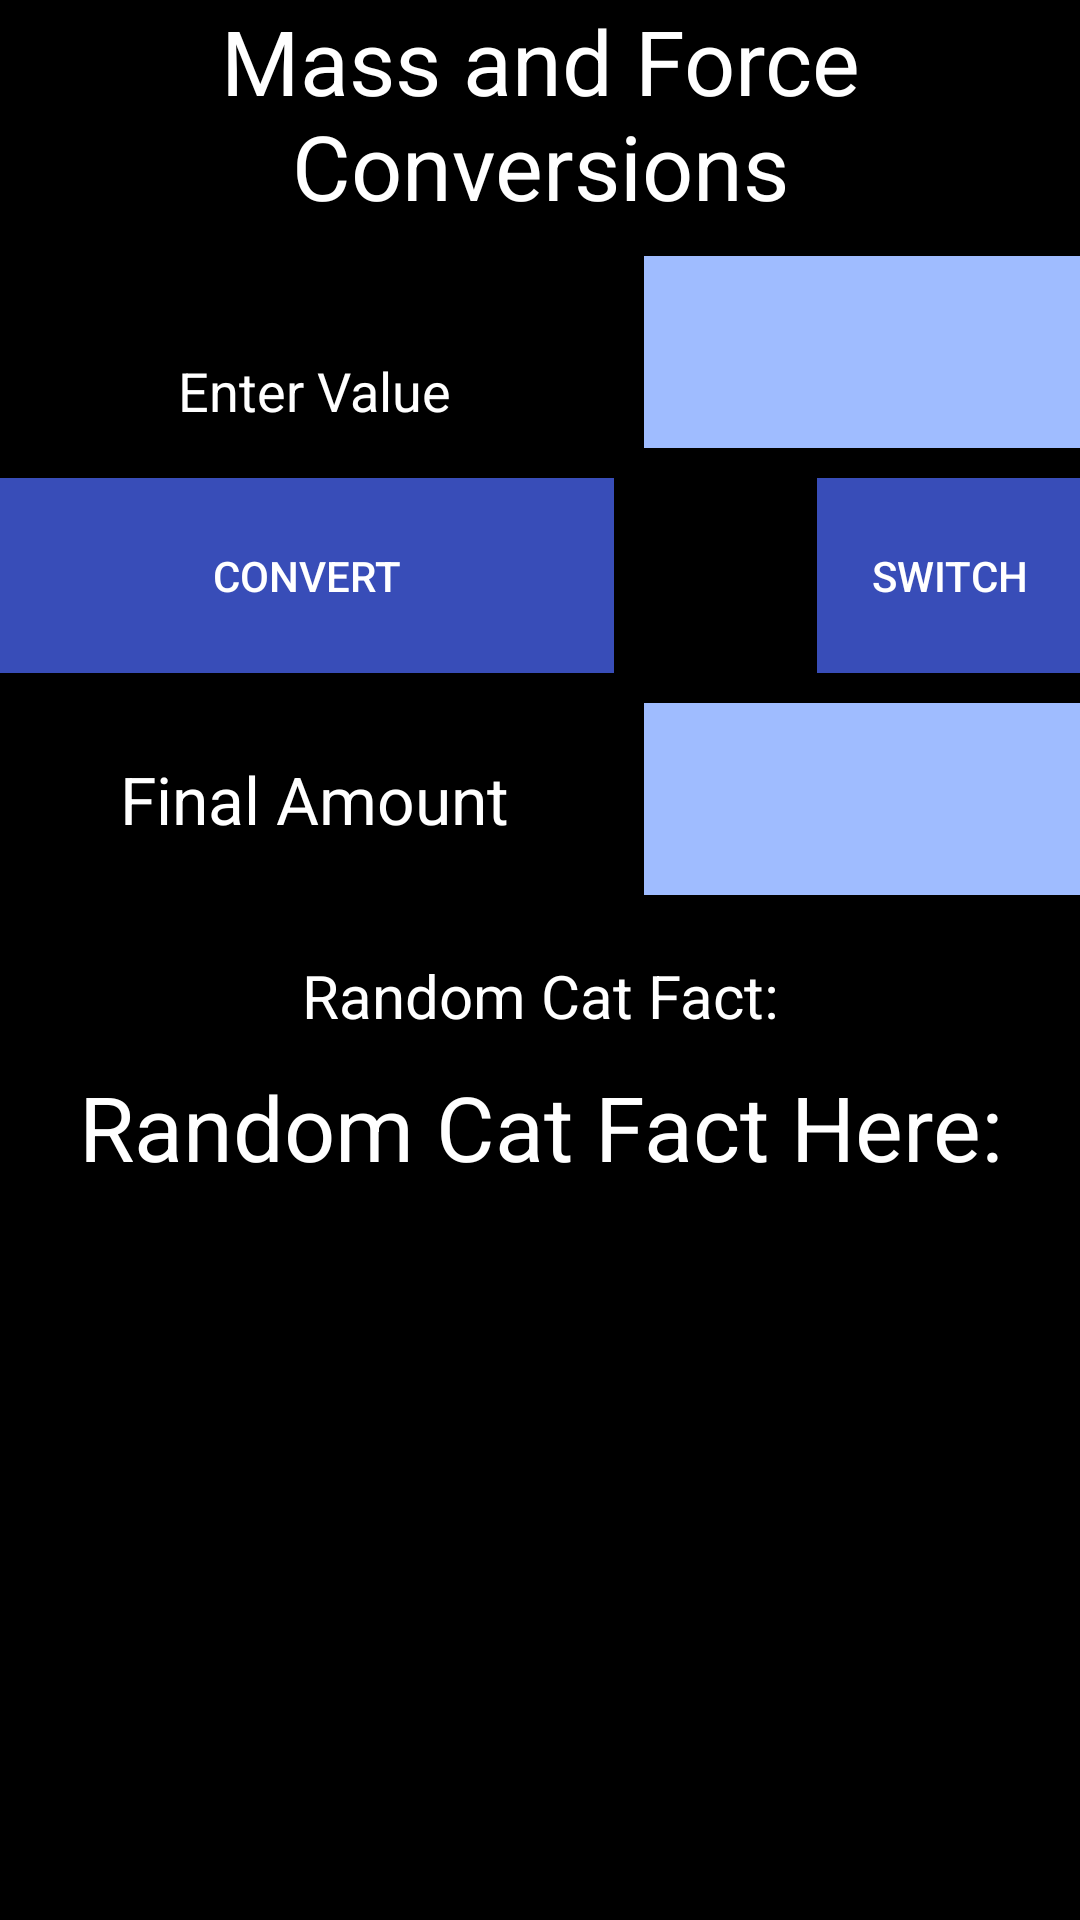

Here is an Android app screen rendered from its layout file. Give the layout XML and the strings, colors and styles it references.
<!-- AndroidManifest.xml: application theme AppTheme -->
<!-- res/layout/activity_physics_massforce.xml -->
<?xml version="1.0" encoding="utf-8"?>
<LinearLayout xmlns:android="http://schemas.android.com/apk/res/android"
    android:orientation="vertical" android:layout_width="match_parent"
    android:layout_height="match_parent">
    <RelativeLayout xmlns:android="http://schemas.android.com/apk/res/android"
        xmlns:tools="http://schemas.android.com/tools" android:layout_width="match_parent"
        android:layout_height="match_parent" android:paddingLeft="@dimen/activity_horizontal_margin"
        android:paddingRight="@dimen/activity_horizontal_margin"
        android:paddingTop="@dimen/activity_vertical_margin"
        android:paddingBottom="@dimen/activity_vertical_margin" tools:context=".Home"
        android:id="@+id/x"
        android:background="@color/black">

        <TextView
            android:layout_width="fill_parent"
            android:layout_height="wrap_content"
            android:textAppearance="?android:attr/textAppearanceLarge"
            android:text="Mass and Force Conversions"
            android:id="@+id/title"
            android:gravity="center"
            android:textSize="30dp"
            android:visibility="visible"
            android:layout_alignParentTop="true"
            android:layout_alignParentRight="true"
            android:layout_alignParentEnd="true"
            android:textColor="@color/white"
            android:layout_marginBottom="10dp"/>


        <EditText
            android:layout_width="wrap_content"
            android:layout_height="64dp"
            android:inputType="numberDecimal"
            android:ems="10"
            android:id="@+id/editText"
            android:gravity="center_horizontal|bottom"
            android:layout_above="@+id/imageButton"
            android:layout_alignParentLeft="true"
            android:layout_alignParentStart="true"
            android:layout_below="@+id/title"
            android:hint="Enter Value"
            android:textColor="@color/white"
            android:textColorHint="@color/white"
            android:layout_marginBottom="10dp"
            android:layout_marginRight="5dp"/>

        <Spinner
            android:id="@+id/planets_spinner"
            android:layout_width="fill_parent"
            android:layout_height="64dp"
            android:layout_toRightOf="@+id/editText"
            android:layout_toEndOf="@+id/editText"
            android:layout_below="@+id/title"
            android:background="@color/blue1"
            android:layout_marginBottom="10dp"/>

        <Button
            android:layout_width="match_parent"
            android:layout_height="65dp"
            android:text="Convert"
            android:id="@+id/imageButton"
            android:layout_below="@+id/planets_spinner"
            android:layout_alignRight="@+id/finalAmount_text"
            android:layout_alignEnd="@+id/finalAmount_text"
            android:background="@color/blue2"
            android:textColor="@color/white"
            android:layout_marginBottom="10dp"
            android:layout_marginRight="5dp"/>

        <Spinner
            android:id="@+id/planets2_spinner"
            android:layout_width="fill_parent"
            android:layout_height="64dp"
            android:layout_below="@+id/imageButton"
            android:layout_toRightOf="@+id/finalAmount_text"
            android:layout_alignParentRight="true"
            android:layout_alignParentEnd="true"
            android:background="@color/blue1"/>

        <Button
            android:layout_width="wrap_content"
            android:layout_height="wrap_content"
            android:text="Switch"
            android:id="@+id/switchbutton"
            android:layout_alignParentRight="true"
            android:layout_alignParentEnd="true"
            android:layout_alignTop="@+id/imageButton"
            android:background="@color/blue2"
            android:textColor="@color/white"
            android:layout_alignBottom="@+id/imageButton" />

        <TextView
            android:layout_width="wrap_content"
            android:layout_height="wrap_content"
            android:textAppearance="?android:attr/textAppearanceLarge"
            android:gravity="center"
            android:id="@+id/finalAmount_text"
            android:layout_alignBottom="@+id/planets2_spinner"
            android:layout_toLeftOf="@+id/planets_spinner"
            android:layout_below="@+id/imageButton"
            android:layout_alignParentLeft="true"
            android:layout_alignParentStart="true"
            android:hint="Final Amount"
            android:textColorHint="@color/white"
            android:textColor="@color/white"
            android:layout_marginRight="5dp"
            android:layout_above="@+id/numTitle"/>

        <TextView
            android:layout_width="fill_parent"
            android:layout_height="wrap_content"
            android:text="@string/number_api"
            android:id="@+id/numberText"
            android:textSize="30sp"
            android:gravity="center_horizontal"
            android:paddingTop="10dp"
            android:layout_alignParentBottom="true"
            android:layout_below="@+id/numTitle"
            android:layout_alignRight="@+id/numTitle"
            android:layout_alignEnd="@+id/numTitle"
            android:textColor="@color/white"/>

        <TextView
            android:layout_width="fill_parent"
            android:layout_height="wrap_content"
            android:id="@+id/numTitle"
            android:textSize="20sp"
            android:text="@string/number_fact"
            android:gravity="center_horizontal"
            android:layout_below="@+id/planets2_spinner"
            android:layout_alignParentRight="true"
            android:layout_alignParentEnd="true"
            android:paddingTop="20dp"
            android:textColor="@color/white"/>


    </RelativeLayout>

</LinearLayout>
<!-- resources referenced by this layout -->
<resources>
  <color name="black">#000000</color>
  <color name="blue1">#9FBCFF</color>
  <color name="blue2">#384DB8</color>
  <color name="white">#FFFFFF</color>
  <string name="number_api">"Random Cat Fact Here:"</string>
  <string name="number_fact">"Random Cat Fact:"</string>
  <style name="AppTheme" parent="Theme.AppCompat.Light.DarkActionBar">
      </style>
</resources>
